Run: headless pygame with SDL's dummy video driver; simulated clock (each Clock.tick advances the game by its frame time, no real sleeping); random seed 0; keys injected as events and as key.get_pressed() state; no mouse input.
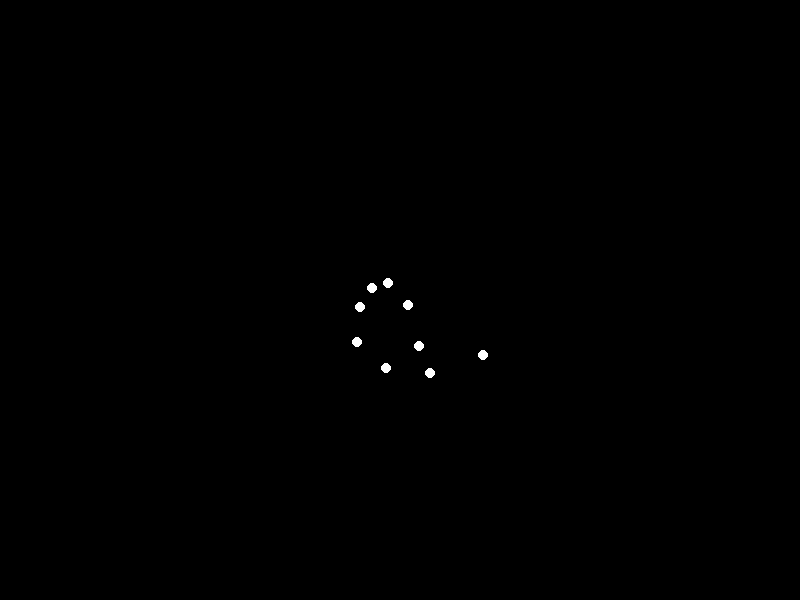
Frame 1 of 4 · flips 1–60 · no input
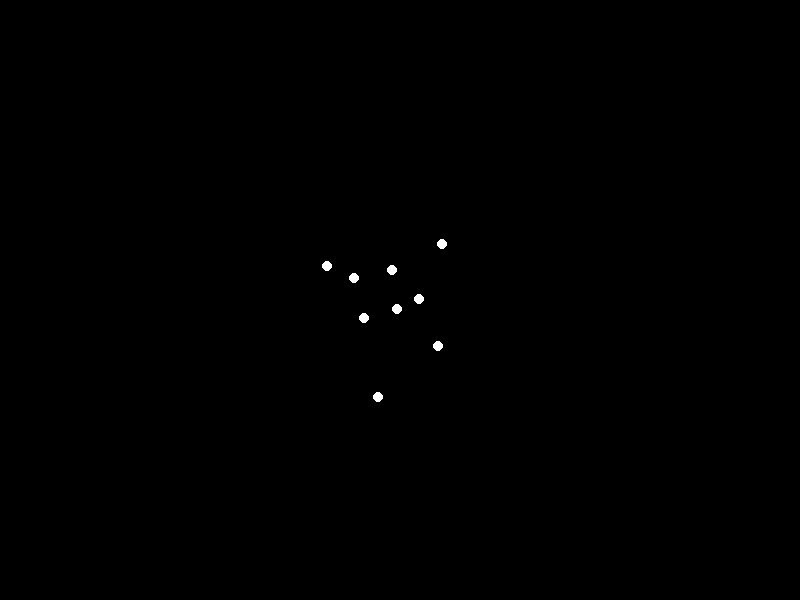
Frame 2 of 4 · flips 61–180 · tapped SPACE, RETURN · held RIGHT (→), D
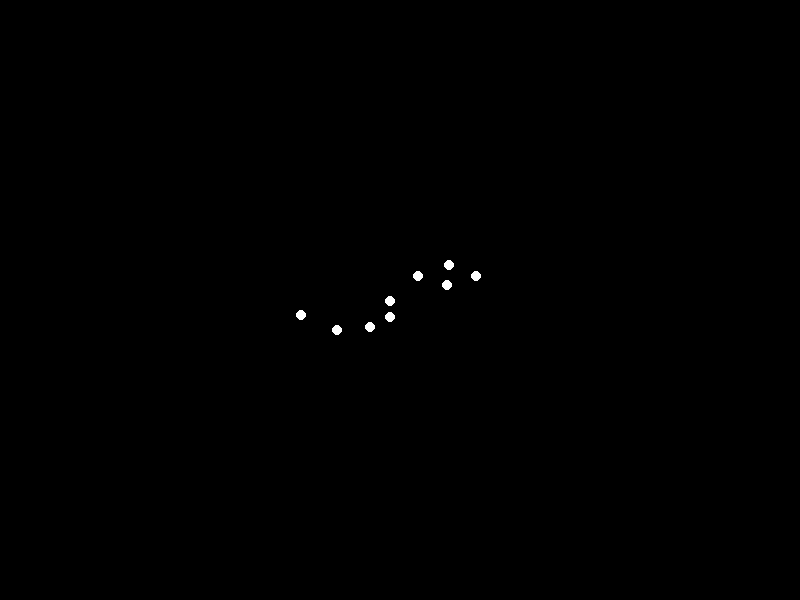
Frame 3 of 4 · flips 181–300 · held DOWN (↓), S
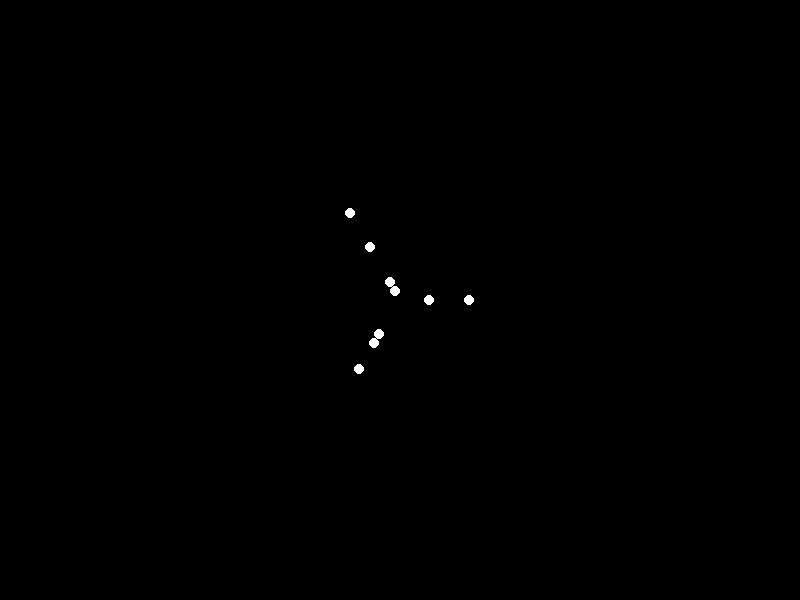
Frame 4 of 4 · flips 301–420 · held LEFT (←), A, UP (↑), W

The pygame program that drew these frames:


import pygame
import math

# Window dimensions
WIDTH, HEIGHT = 800, 600

# Colors
WHITE = (255, 255, 255)
BLACK = (0, 0, 0)

class PointLight:
    def __init__(self, x, y):
        self.x = x
        self.y = y

    def update(self, angle, distance, speed):
        self.x = WIDTH // 2 + math.cos(angle) * distance
        self.y = HEIGHT // 2 + math.sin(angle) * distance
        angle += speed

    def draw(self, screen):
        pygame.draw.circle(screen, WHITE, (int(self.x), int(self.y)), 5)

def main():
    pygame.init()
    screen = pygame.display.set_mode((WIDTH, HEIGHT))
    pygame.display.set_caption('Point-Light Stimulus Animation')
    clock = pygame.time.Clock()

    # Initialize point lights with different distances and speeds to simulate walking
    point_lights = [
        PointLight(WIDTH // 2, HEIGHT // 2 - 100),  # Head
        PointLight(WIDTH // 2 - 20, HEIGHT // 2 - 80),  # Left shoulder
        PointLight(WIDTH // 2 + 20, HEIGHT // 2 - 80),  # Right shoulder
        PointLight(WIDTH // 2 - 30, HEIGHT // 2 - 50),  # Left elbow
        PointLight(WIDTH // 2 + 30, HEIGHT // 2 - 50),  # Right elbow
        PointLight(WIDTH // 2 - 40, HEIGHT // 2 - 20),  # Left wrist
        PointLight(WIDTH // 2 + 40, HEIGHT // 2 - 20),  # Right wrist
        PointLight(WIDTH // 2, HEIGHT // 2 + 20),  # Hip
        PointLight(WIDTH // 2 - 20, HEIGHT // 2 + 50),  # Left knee
        PointLight(WIDTH // 2 + 20, HEIGHT // 2 + 50),  # Right knee
        PointLight(WIDTH // 2 - 30, HEIGHT // 2 + 80),  # Left ankle
        PointLight(WIDTH // 2 + 30, HEIGHT // 2 + 80),  # Right ankle
        PointLight(WIDTH // 2 - 10, HEIGHT // 2 + 100),  # Left foot
        PointLight(WIDTH // 2 + 10, HEIGHT // 2 + 100),  # Right foot
        PointLight(WIDTH // 2, HEIGHT // 2 + 120),  # Lower back
    ]

    angles = [0] * len(point_lights)
    distances = [100, 80, 80, 70, 70, 60, 60, 50, 40, 40, 30, 30, 20, 20, 10]
    speeds = [0.01, 0.02, 0.02, 0.03, 0.03, 0.04, 0.04, 0.02, 0.05, 0.05, 0.06, 0.06, 0.07, 0.07, 0.01]

    running = True
    while running:
        for event in pygame.event.get():
            if event.type == pygame.QUIT:
                running = False

        screen.fill(BLACK)

        for i, point_light in enumerate(point_lights):
            point_light.update(angles[i], distances[i], speeds[i])
            angles[i] += speeds[i]
            point_light.draw(screen)

        pygame.display.flip()
        clock.tick(60)

    pygame.quit()

if __name__ == "__main__":
    main()
